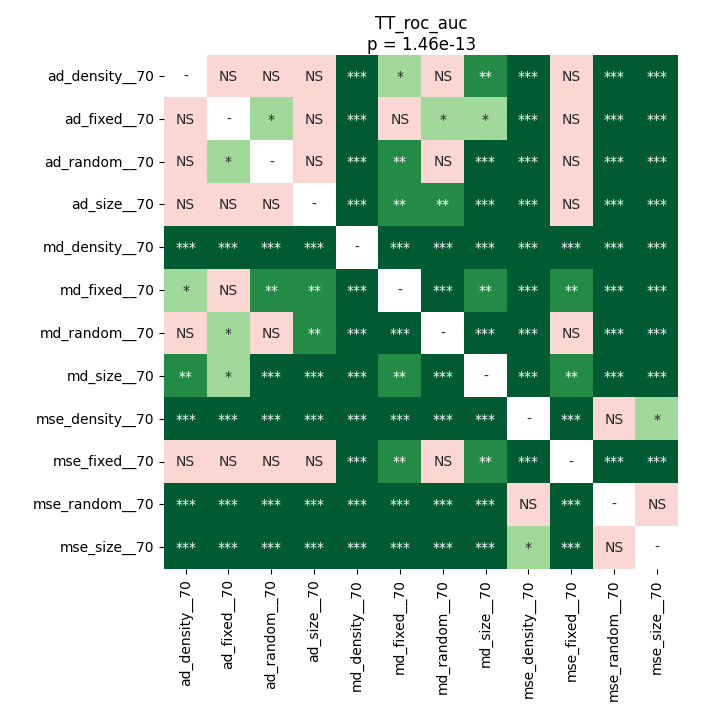

The file beside this chart, header and first rows:
	ad_density__70	ad_fixed__70	ad_random__70	ad_size__70	md_density__70	md_fixed__70	md_random__70	md_size__70	mse_density__70	mse_fixed__70	mse_random__70	mse_size__70
ad_density__70	1.0	0.2543	0.0705	0.8999	0.0001221	0.018	0.0887	0.005035	6.7138671875e-05	0.6894	6.7138671875e-05	6.7138671875e-05
ad_fixed__70	0.2543	1.0	0.0434	0.625	0.0001221	0.1328	0.02881	0.01071	6.7138671875e-05	0.1101	6.7138671875e-05	6.7138671875e-05
ad_random__70	0.0705	0.0434	1.0	0.1451	0.0001678	0.00422	0.1328	0.0001678	6.7138671875e-05	0.4298	6.7138671875e-05	6.7138671875e-05
ad_size__70	0.8999	0.625	0.1451	1.0	0.0002582	0.005035	0.006132	0.0002582	6.7138671875e-05	0.3489	6.7138671875e-05	6.7138671875e-05
md_density__70	0.0001221	0.0001221	0.0001678	0.0002582	1.0	6.7138671875e-05	6.7138671875e-05	6.7138671875e-05	6.7138671875e-05	0.0002582	6.7138671875e-05	6.7138671875e-05
md_fixed__70	0.018	0.1328	0.00422	0.005035	6.7138671875e-05	1.0	6.7138671875e-05	0.001621	6.7138671875e-05	0.00902	6.7138671875e-05	0.0001678
md_random__70	0.0887	0.02881	0.1328	0.006132	6.7138671875e-05	6.7138671875e-05	1.0	6.7138671875e-05	6.7138671875e-05	0.06309	6.7138671875e-05	6.7138671875e-05
md_size__70	0.005035	0.01071	0.0001678	0.0002582	6.7138671875e-05	0.001621	6.7138671875e-05	1.0	6.7138671875e-05	0.001259	6.7138671875e-05	0.0001221
mse_density__70	6.7138671875e-05	6.7138671875e-05	6.7138671875e-05	6.7138671875e-05	6.7138671875e-05	6.7138671875e-05	6.7138671875e-05	6.7138671875e-05	1.0	6.7138671875e-05	0.8999	0.0434
mse_fixed__70	0.6894	0.1101	0.4298	0.3489	0.0002582	0.00902	0.06309	0.001259	6.7138671875e-05	1.0	6.7138671875e-05	6.7138671875e-05
mse_random__70	6.7138671875e-05	6.7138671875e-05	6.7138671875e-05	6.7138671875e-05	6.7138671875e-05	6.7138671875e-05	6.7138671875e-05	6.7138671875e-05	0.8999	6.7138671875e-05	1.0	0.05624
mse_size__70	6.7138671875e-05	6.7138671875e-05	6.7138671875e-05	6.7138671875e-05	6.7138671875e-05	0.0001678	6.7138671875e-05	0.0001221	0.0434	6.7138671875e-05	0.05624	1.0
